Run: headless pygame with SDL's dummy video driver; simulated clock (each Clock.tick advances the game by its frame time, no real sleeping); random seed 0; keys injected as events and as key.get_pressed() state; no mouse input; restart key C tapped at the start of phases 3 and 4.
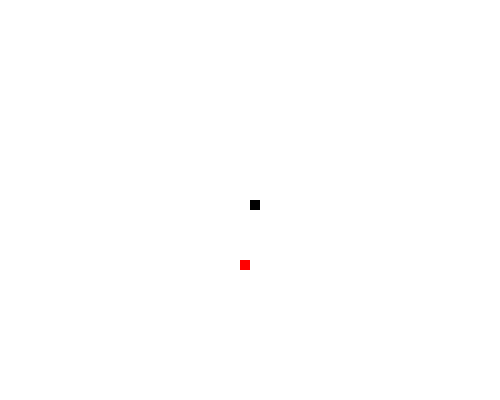
Frame 1 of 4 · flips 1–60 · no input
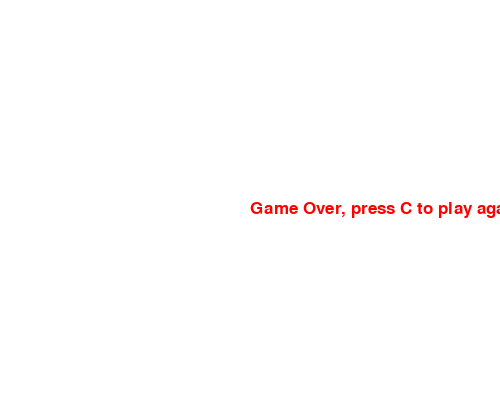
Frame 2 of 4 · flips 61–180 · tapped SPACE, RETURN · held RIGHT (→), D
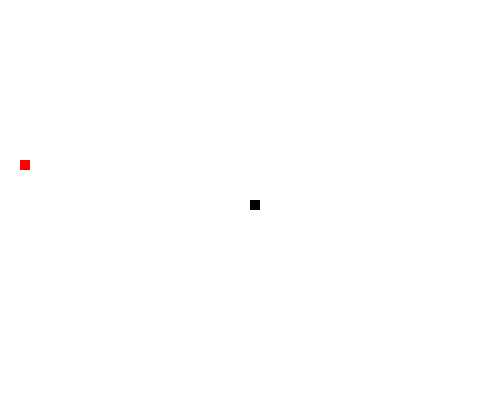
Frame 3 of 4 · flips 181–300 · tapped C · held DOWN (↓), S
Frame 4 of 4 · flips 301–420 · tapped C · held LEFT (←), A, UP (↑), W · screen same as frame 2, image omitted

The pygame program that drew these frames:

import pygame, sys
import time
import random
from pygame.locals import *

# set up pygame
pygame.init()
# User-defined colors
white = [255, 255, 255] #RGB -> Use RGB because computers have a backlight 
black = [0, 0, 0]
red = [255, 0, 0]
# set up the window, tuple = (x, y) where x = width of surface in pixels, y = height of surface in pixels 
displayWidth = 500
displayHeight = 400
windowSurface = pygame.display.set_mode((displayWidth, displayHeight)) # returns a pygame surface object
pygame.display.set_caption("Slither")
clock = pygame.time.Clock()
blockSize = 10
FPS = 20
# font object, 2nd parameter = font size
font = pygame.font.SysFont(None, 25)
# this while loop runs every frame
def msgToScreen(msg, color):
	screenText = font.render(msg, True, color)
	# put font on display
	windowSurface.blit(screenText, [displayWidth / 2, displayHeight / 2])
def gameLoop():
	gameExit = False
	gameOver = False
	leadX = displayWidth / 2 # Changing this is better than changing FPS -> explain why
	leadY = displayHeight / 2
	# allows user to hold down arrow key and see directionality change
	leadXChange = 0
	leadYChange = 0
	appleX = random.randrange(0, displayWidth - blockSize, blockSize)
	appleY = random.randrange(0, displayHeight - blockSize, blockSize)
	while not gameExit:
		# Pygame knows the events to watch out for (not on onus of programmer). It's up to you to do the event handling
		while gameOver:
			windowSurface.fill(white)
			msgToScreen("Game Over, press C to play again or Q to quit", red)
			pygame.display.update()
			for event in pygame.event.get():
				if event.type == pygame.KEYDOWN:
					if event.key == pygame.K_q:
						gameExit = True
						gameOver = False
					elif event.key == pygame.K_c:
						gameLoop()
		for event in pygame.event.get():
			# print(event)
			if event.type == pygame.QUIT:
				gameExit = True
			elif event.type == pygame.KEYDOWN:
				if event.key == pygame.K_LEFT:
					leadXChange -= blockSize
				elif event.key == pygame.K_RIGHT:
					leadXChange += blockSize
				elif event.key == pygame.K_UP:
					leadYChange -= blockSize
				elif event.key == pygame.K_DOWN:
					leadYChange += blockSize
			elif event.type == pygame.KEYUP:
				if event.key == pygame.K_LEFT or event.key == pygame.K_RIGHT:
					leadXChange = 0
				elif event.key == pygame.K_UP or event.key == pygame.K_DOWN:
					leadYChange = 0
		if leadX >= displayWidth or leadX < 0 or leadY < 0 or leadY >= displayHeight:
			gameOver = True
		leadX += leadXChange
		leadY += leadYChange
		windowSurface.fill(white) #cleans the slate
		pygame.draw.rect(windowSurface, red, [appleX, appleY, blockSize, blockSize])
		pygame.draw.rect(windowSurface, black, [leadX, leadY, blockSize, blockSize]) # parameters = where we want to draw it, the color, and the coordinates
		pygame.display.update() # rendering the graphic is the most CPU intensive 
		# Detect apple collision
		if leadX == appleX and leadY == appleY:
			print("Chomp chomp")
		# specify FPS
		clock.tick(FPS)

	# TODO: Add another condition for where user loses the game, don't want to exit game entirely. 
	# uninitializes pygame
	pygame.quit()
	# Must have -> exits out of python
	quit()
gameLoop()

 
